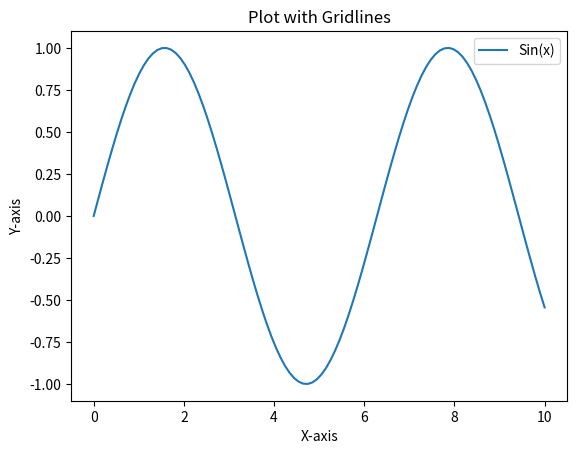

Reproduce this figure in Python.
import matplotlib.pyplot as plt
import numpy as np

# Generate sample data
x = np.linspace(0, 10, 100)
y = np.sin(x)

# Plot the data
plt.plot(x, y, label='Sin(x)')

# Add gridlines
plt.grid(True, linestyle='--', linewidth=0.5,which='minor', color='red', alpha=0.7)

# Add labels and legend
plt.xlabel('X-axis')
plt.ylabel('Y-axis')
plt.title('Plot with Gridlines')
plt.legend()

# Show the plot
plt.show()
